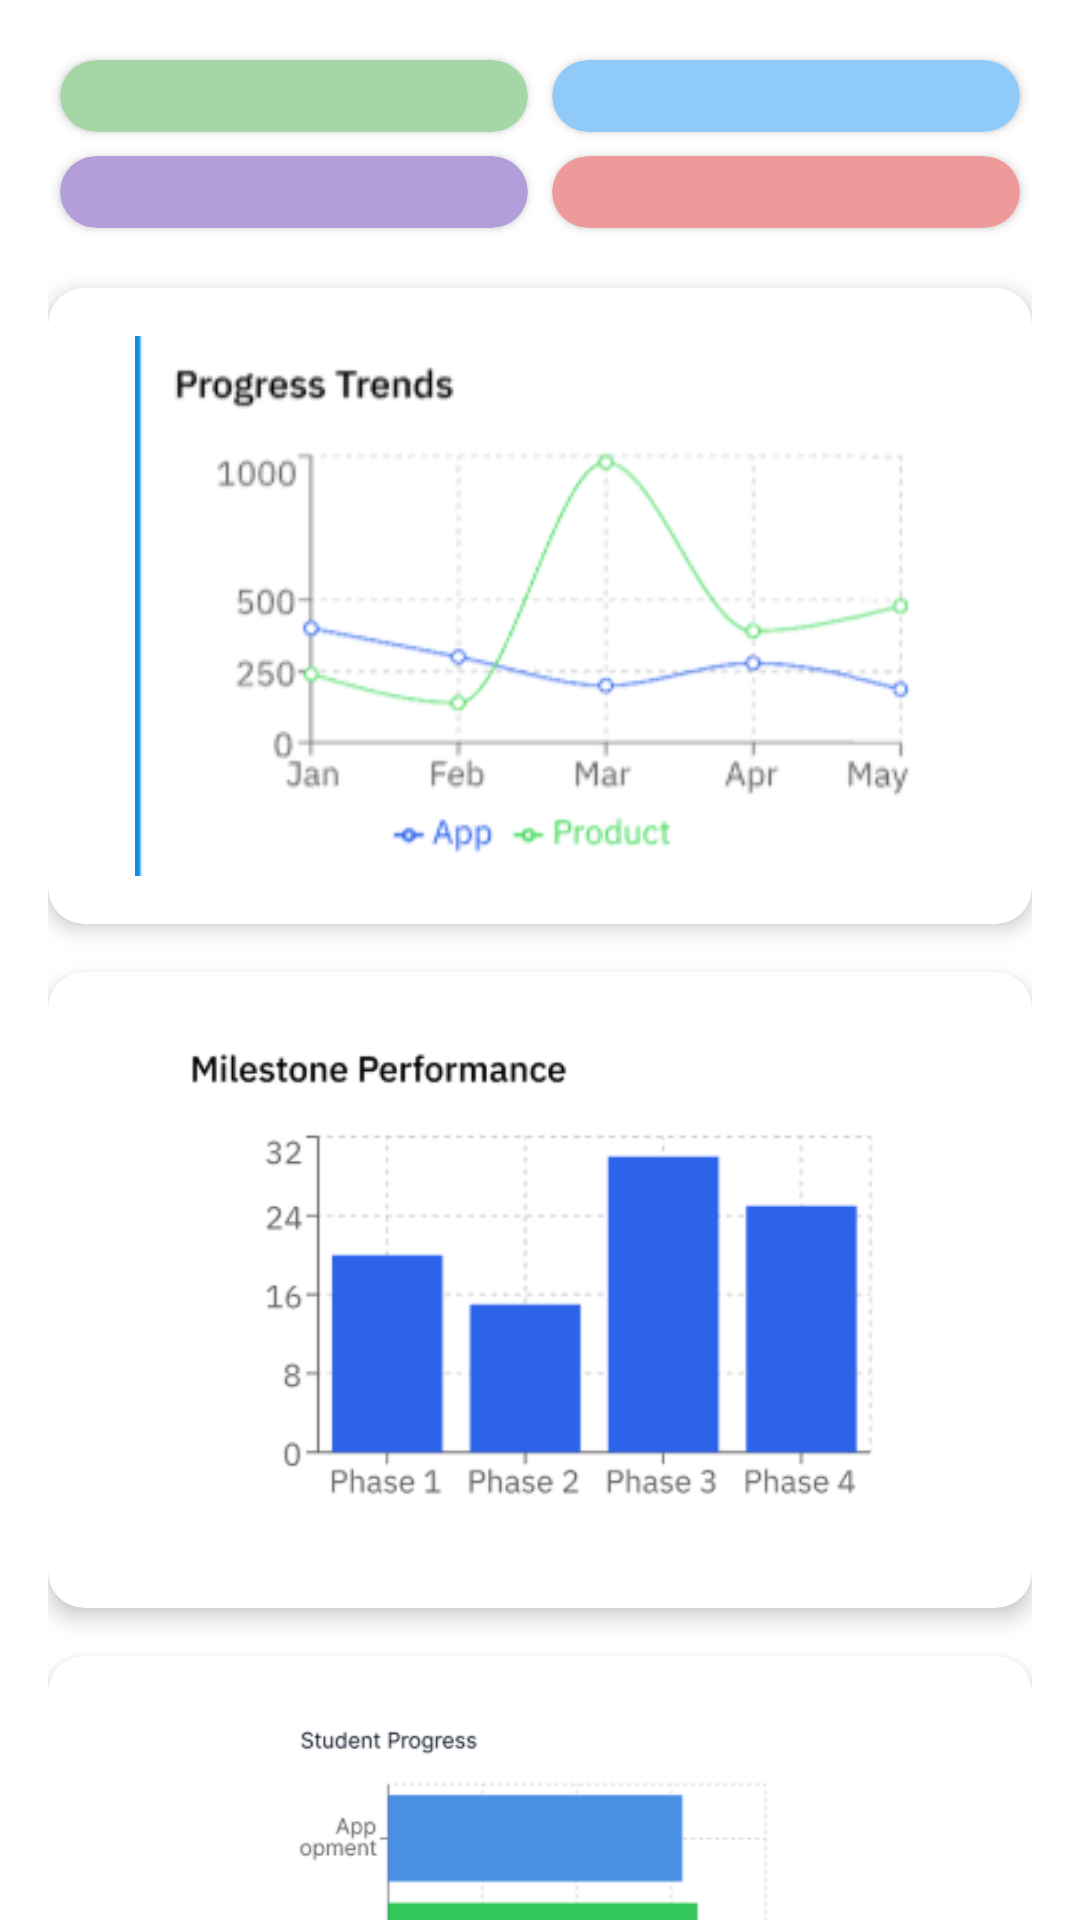

Produce the Android XML layout that renders to this screen, including the resource entries it uses.
<!-- AndroidManifest.xml: application theme Theme.PDDMate -->
<!-- res/layout/activity_pdd_analytics.xml -->
<?xml version="1.0" encoding="utf-8"?>
<ScrollView xmlns:android="http://schemas.android.com/apk/res/android"
    xmlns:app="http://schemas.android.com/apk/res-auto"
    xmlns:tools="http://schemas.android.com/tools"
    android:layout_width="match_parent"
    android:layout_height="match_parent"
    android:background="@color/background"
    android:clipToPadding="false"
    android:padding="@dimen/padding_16dp"
    android:scrollbars="none">

    <LinearLayout
        android:layout_width="match_parent"
        android:layout_height="wrap_content"
        android:orientation="vertical"
        tools:context=".DashboardActivity">

        
        <GridLayout
            android:layout_width="match_parent"
            android:layout_height="wrap_content"
            android:layout_marginBottom="@dimen/margin_16dp"
            android:columnCount="2"
            android:rowCount="2"
            android:useDefaultMargins="true">

            
            <androidx.cardview.widget.CardView
                android:layout_width="0dp"
                android:layout_height="wrap_content"
                android:layout_columnWeight="1"
                android:layout_rowWeight="1"
                app:cardBackgroundColor="@color/light_green"
                app:cardCornerRadius="12dp"
                app:cardElevation="2dp">

                <LinearLayout
                    android:layout_width="match_parent"
                    android:layout_height="wrap_content"
                    android:gravity="center"
                    android:orientation="vertical"
                    android:padding="@dimen/padding_12dp">

                    <TextView
                        android:id="@+id/tvTotalStudentsValue"
                        style="@style/DashboardStatValue"
                        android:text="@string/total_students_value" />

                    <TextView
                        style="@style/DashboardStatLabel"
                        android:text="@string/total_students_label" />
                </LinearLayout>
            </androidx.cardview.widget.CardView>

            
            <androidx.cardview.widget.CardView
                android:layout_width="0dp"
                android:layout_height="wrap_content"
                android:layout_columnWeight="1"
                android:layout_rowWeight="1"
                app:cardBackgroundColor="@color/light_blue"
                app:cardCornerRadius="12dp"
                app:cardElevation="2dp">

                <LinearLayout
                    android:layout_width="match_parent"
                    android:layout_height="wrap_content"
                    android:gravity="center"
                    android:orientation="vertical"
                    android:padding="@dimen/padding_12dp">

                    <TextView
                        android:id="@+id/tvTotalDevelopersValue"
                        style="@style/DashboardStatValue"
                        android:text="@string/total_developers_value" />

                    <TextView
                        style="@style/DashboardStatLabel"
                        android:text="@string/total_developers_label" />
                </LinearLayout>
            </androidx.cardview.widget.CardView>

            
            <androidx.cardview.widget.CardView
                android:layout_width="0dp"
                android:layout_height="wrap_content"
                android:layout_columnWeight="1"
                android:layout_rowWeight="1"
                app:cardBackgroundColor="@color/light_purple"
                app:cardCornerRadius="12dp"
                app:cardElevation="2dp">

                <LinearLayout
                    android:layout_width="match_parent"
                    android:layout_height="wrap_content"
                    android:gravity="center"
                    android:orientation="vertical"
                    android:padding="@dimen/padding_12dp">

                    <TextView
                        android:id="@+id/tvCompletionRateValue"
                        style="@style/DashboardStatValue"
                        android:text="@string/completion_rate_value" />

                    <TextView
                        style="@style/DashboardStatLabel"
                        android:text="@string/completion_rate_label" />
                </LinearLayout>
            </androidx.cardview.widget.CardView>

            
            <androidx.cardview.widget.CardView
                android:layout_width="0dp"
                android:layout_height="wrap_content"
                android:layout_columnWeight="1"
                android:layout_rowWeight="1"
                app:cardBackgroundColor="@color/light_red"
                app:cardCornerRadius="12dp"
                app:cardElevation="2dp">

                <LinearLayout
                    android:layout_width="match_parent"
                    android:layout_height="wrap_content"
                    android:gravity="center"
                    android:orientation="vertical"
                    android:padding="@dimen/padding_12dp">

                    <TextView
                        android:id="@+id/tvPendingReviewsValue"
                        style="@style/DashboardStatValue"
                        android:text="@string/pending_reviews_value" />

                    <TextView
                        style="@style/DashboardStatLabel"
                        android:text="@string/pending_reviews_label" />
                </LinearLayout>
            </androidx.cardview.widget.CardView>

        </GridLayout>

        
        <androidx.cardview.widget.CardView
            style="@style/DashboardChartCard"
            android:layout_width="match_parent"
            android:layout_height="wrap_content">

            <LinearLayout
                android:layout_width="match_parent"
                android:layout_height="wrap_content"
                android:orientation="vertical"
                android:padding="@dimen/padding_16dp">

                <TextView
                    style="@style/DashboardChartTitle"
                    android:text="@string/progress_trends_label" />

                <ImageView
                    android:layout_width="match_parent"
                    android:layout_height="@dimen/chart_height_large"
                    android:src="@drawable/progress_trends_chart"
                    android:contentDescription="@string/progress_trends_desc" />
            </LinearLayout>
        </androidx.cardview.widget.CardView>

        <androidx.cardview.widget.CardView
            style="@style/DashboardChartCard"
            android:layout_width="match_parent"
            android:layout_height="wrap_content">

            <LinearLayout
                android:layout_width="match_parent"
                android:layout_height="wrap_content"
                android:orientation="vertical"
                android:padding="@dimen/padding_16dp">

                <TextView
                    style="@style/DashboardChartTitle"
                    android:text="@string/milestone_performance_label" />

                <ImageView
                    android:layout_width="match_parent"
                    android:layout_height="@dimen/chart_height_large"
                    android:src="@drawable/milestone_performance_chart"
                    android:contentDescription="@string/milestone_performance_desc" />
            </LinearLayout>
        </androidx.cardview.widget.CardView>

        <androidx.cardview.widget.CardView
            style="@style/DashboardChartCard"
            android:layout_width="match_parent"
            android:layout_height="wrap_content">

            <LinearLayout
                android:layout_width="match_parent"
                android:layout_height="wrap_content"
                android:orientation="vertical"
                android:padding="@dimen/padding_16dp">

                <TextView
                    style="@style/DashboardChartTitle"
                    android:text="@string/student_progress_label" />

                <ImageView
                    android:layout_width="match_parent"
                    android:layout_height="@dimen/chart_height_small"
                    android:src="@drawable/student_progress_chart"
                    android:contentDescription="@string/student_progress_desc" />
            </LinearLayout>
        </androidx.cardview.widget.CardView>

        <androidx.cardview.widget.CardView
            style="@style/DashboardChartCard"
            android:layout_width="match_parent"
            android:layout_height="wrap_content">

            <LinearLayout
                android:layout_width="match_parent"
                android:layout_height="wrap_content"
                android:orientation="vertical"
                android:padding="@dimen/padding_16dp">

                <TextView
                    style="@style/DashboardChartTitle"
                    android:text="@string/success_rate_label" />

                <ImageView
                    android:layout_width="match_parent"
                    android:layout_height="@dimen/chart_height_large"
                    android:src="@drawable/success_rate_chart"
                    android:contentDescription="@string/success_rate_desc" />
            </LinearLayout>
        </androidx.cardview.widget.CardView>

    </LinearLayout>

</ScrollView>
<!-- resources referenced by this layout -->
<resources>
  <color name="background">#FFFFFF</color>
  <color name="light_blue">#90CAF9</color>
  <color name="light_green">#A5D6A7</color>
  <color name="light_purple">#B39DDB</color>
  <color name="light_red">#EF9A9A</color>
  <dimen name="chart_height_large">180dp</dimen>
  <dimen name="chart_height_small">120dp</dimen>
  <dimen name="margin_16dp">16dp</dimen>
  <dimen name="padding_12dp">12dp</dimen>
  <dimen name="padding_16dp">16dp</dimen>
  <!-- drawable milestone_performance_chart: png bitmap (drawable, 15527 bytes) -->
  <!-- drawable progress_trends_chart: png bitmap (drawable, 20616 bytes) -->
  <!-- drawable student_progress_chart: png bitmap (drawable, 11130 bytes) -->
  <!-- drawable success_rate_chart: png bitmap (drawable, 14588 bytes) -->
  <string name="completion_rate_label">Completion Rate</string>
  <string name="completion_rate_value">76%%</string>
  <string name="milestone_performance_desc">A bar chart showing milestone performance.</string>
  <string name="milestone_performance_label">Milestone Performance</string>
  <string name="pending_reviews_label">Pending Reviews</string>
  <string name="pending_reviews_value">23</string>
  <string name="progress_trends_desc">A line graph showing progress trends over time.</string>
  <string name="progress_trends_label">Progress Trends</string>
  <string name="student_progress_desc">A bar graph showing student progress in app vs product development.</string>
  <string name="student_progress_label">Student Progress</string>
  <string name="success_rate_desc">Success Rate Distribution Chart</string>
  <string name="success_rate_label">Success Rate Distribution</string>
  <string name="total_developers_label">Total Developers</string>
  <string name="total_developers_value">156</string>
  <string name="total_students_label">Total Students</string>
  <string name="total_students_value">248</string>
  <style name="DashboardChartCard" parent="CardView.Light">
          <item name="android:layout_marginBottom">@dimen/margin_16dp</item>
          <item name="cardCornerRadius">12dp</item>
          <item name="cardElevation">4dp</item>
          <item name="android:layout_width">match_parent</item>
          <item name="android:layout_height">wrap_content</item>
      </style>
  <style name="DashboardChartTitle" parent="TextAppearance.AppCompat.Medium">
          <item name="android:textSize">18sp</item>
          <item name="android:textStyle">bold</item>
          <item name="android:textColor">@color/text_title</item>
      </style>
  <style name="DashboardStatLabel" parent="TextAppearance.AppCompat.Small">
          <item name="android:textSize">14sp</item>
          <item name="android:textColor">@color/text_label</item>
      </style>
  <style name="DashboardStatValue" parent="TextAppearance.AppCompat.Large">
          <item name="android:textSize">24sp</item>
          <item name="android:textStyle">bold</item>
          <item name="android:textColor">@color/text_title</item>
      </style>
  <style name="Theme.PDDMate" parent="Base.Theme.PDDMate" />
  <color name="text_title">#333333</color>
  <color name="text_label">#888888</color>
  <style name="Base.Theme.PDDMate" parent="Theme.Material3.DayNight.NoActionBar">
          
          
      </style>
</resources>
